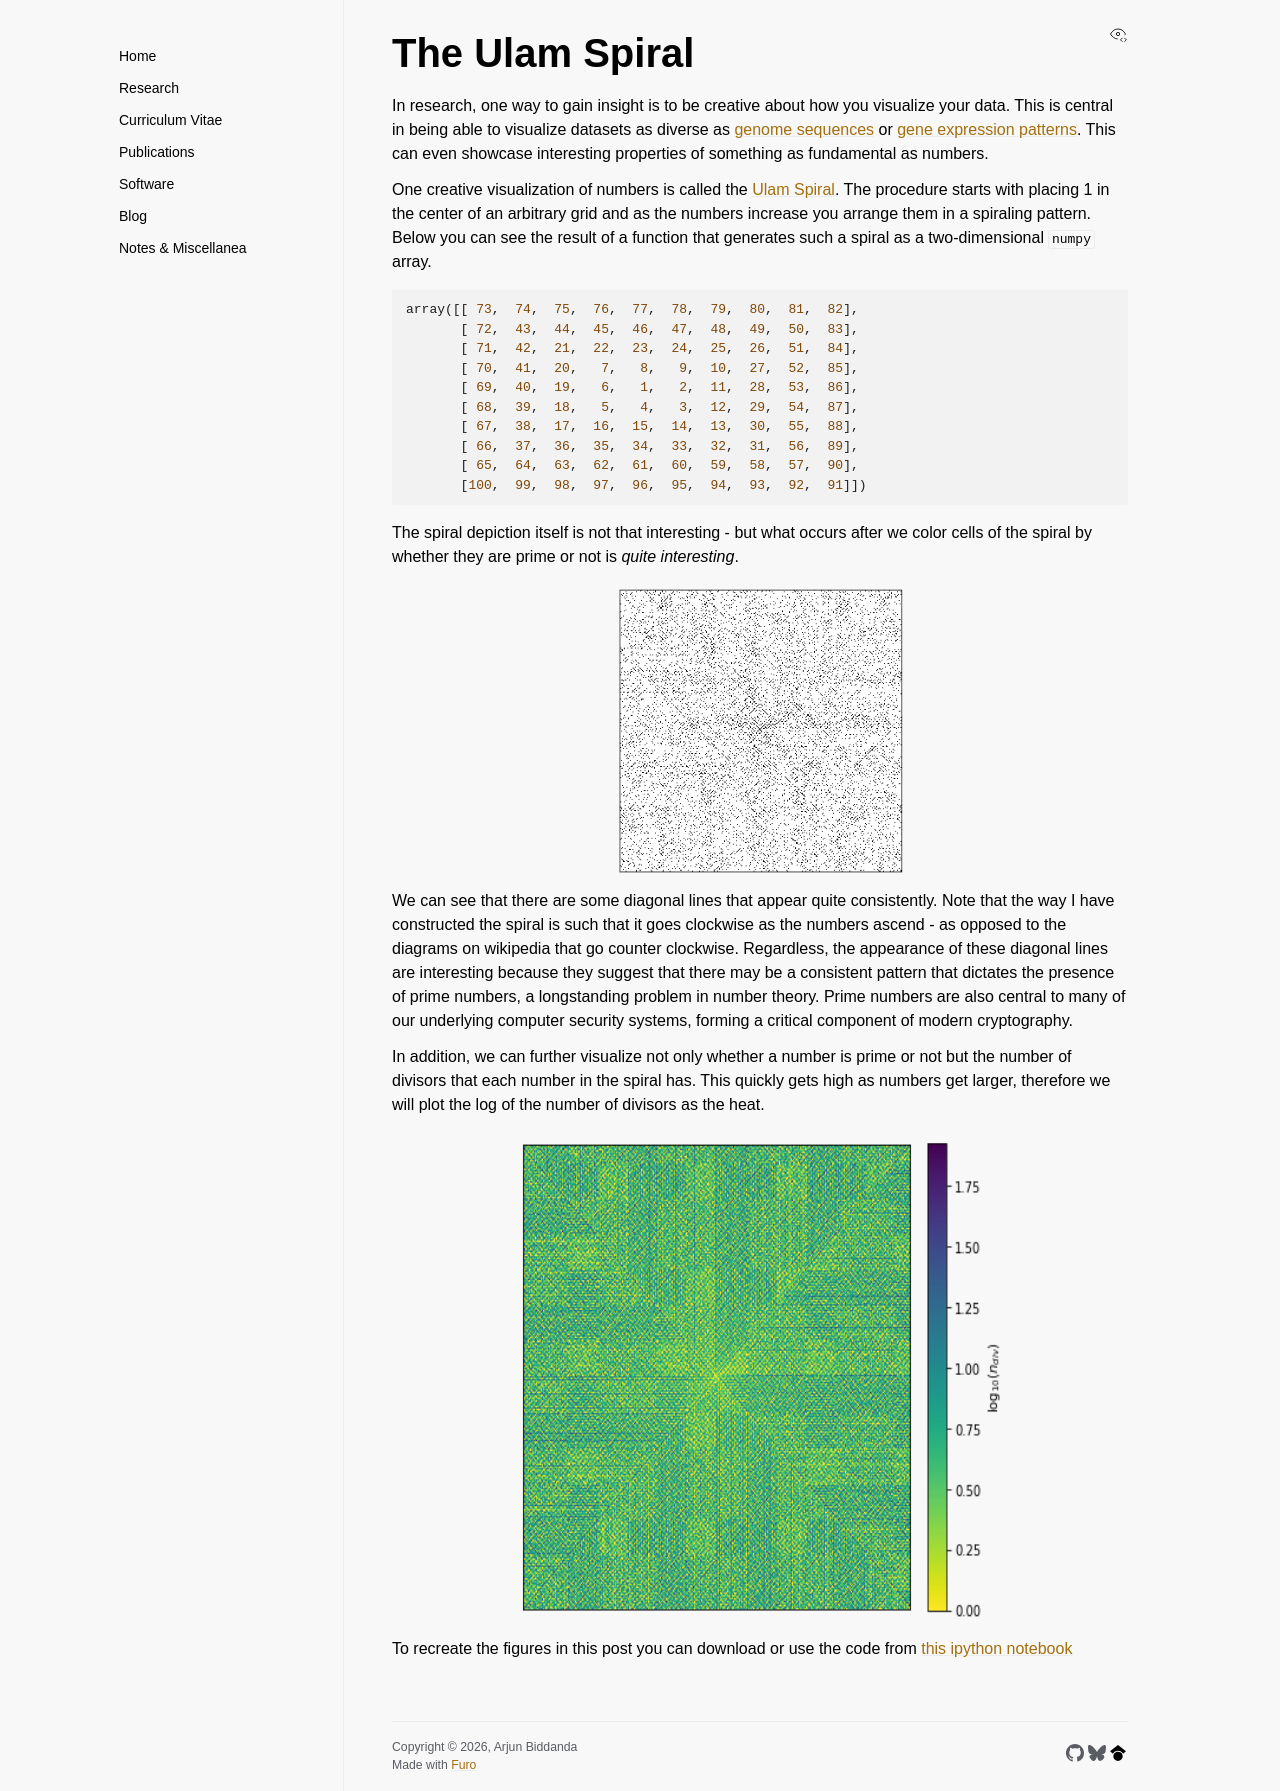

repository: aabiddanda/aabiddanda.github.io · page: blog/2018/2018-06-04-ulam-spiral/index.html · generator: sphinx


# The Ulam Spiral 

In research, one way to gain insight is to be creative about how you visualize your data. This is central in being able to visualize datasets as diverse as [genome sequences](https://www.nature.com/articles/nature07331) or [gene expression patterns](http://www.pnas.org/content/95/25/14863). This can even showcase interesting properties of something as fundamental as numbers. 

One creative visualization of numbers is called the [Ulam Spiral](https://en.wikipedia.org/wiki/Ulam_spiral). The procedure starts with placing 1 in the center of an arbitrary grid and as the numbers increase you arrange them in a spiraling pattern. Below you can see the result of a function that generates such a spiral as a two-dimensional `numpy` array.

```python
array([[ 73,  74,  75,  76,  77,  78,  79,  80,  81,  82],
       [ 72,  43,  44,  45,  46,  47,  48,  49,  50,  83],
       [ 71,  42,  21,  22,  23,  24,  25,  26,  51,  84],
       [ 70,  41,  20,   7,   8,   9,  10,  27,  52,  85],
       [ 69,  40,  19,   6,   1,   2,  11,  28,  53,  86],
       [ 68,  39,  18,   5,   4,   3,  12,  29,  54,  87],
       [ 67,  38,  17,  16,  15,  14,  13,  30,  55,  88],
       [ 66,  37,  36,  35,  34,  33,  32,  31,  56,  89],
       [ 65,  64,  63,  62,  61,  60,  59,  58,  57,  90],
       [100,  99,  98,  97,  96,  95,  94,  93,  92,  91]])
```


The spiral depiction itself is not that interesting - but what occurs after we color cells of the spiral by whether they are prime or not is *quite interesting*.


```{image} ../../images/blog_images/ulam/ulam_primes.png
:width: 300px
:height: 300px
:align: center
```

We can see that there are some diagonal lines that appear quite consistently. Note that the way I have constructed the spiral is such that it goes clockwise as the numbers ascend - as opposed to the diagrams on wikipedia that go counter clockwise. Regardless, the appearance of these diagonal lines are interesting because they suggest that there may be a consistent pattern that dictates the presence of prime numbers, a longstanding problem in number theory. Prime numbers are also central to many of our underlying computer security systems, forming a critical component of modern cryptography.

In addition, we can further visualize not only whether a number is prime or not but the number of divisors that each number in the spiral has. This quickly gets high as numbers get larger, therefore we will plot the log of the number of divisors as the heat.  

```{image} ../../images/blog_images/ulam/ulam_num_div.png
:width: 500px
:height: 500px
:align: center
```

To recreate the figures in this post you can download or use the code from [this ipython notebook](https://gist.github.com/aabiddanda/6f7d73900bd598b5bfbe55b6a40bd395)
